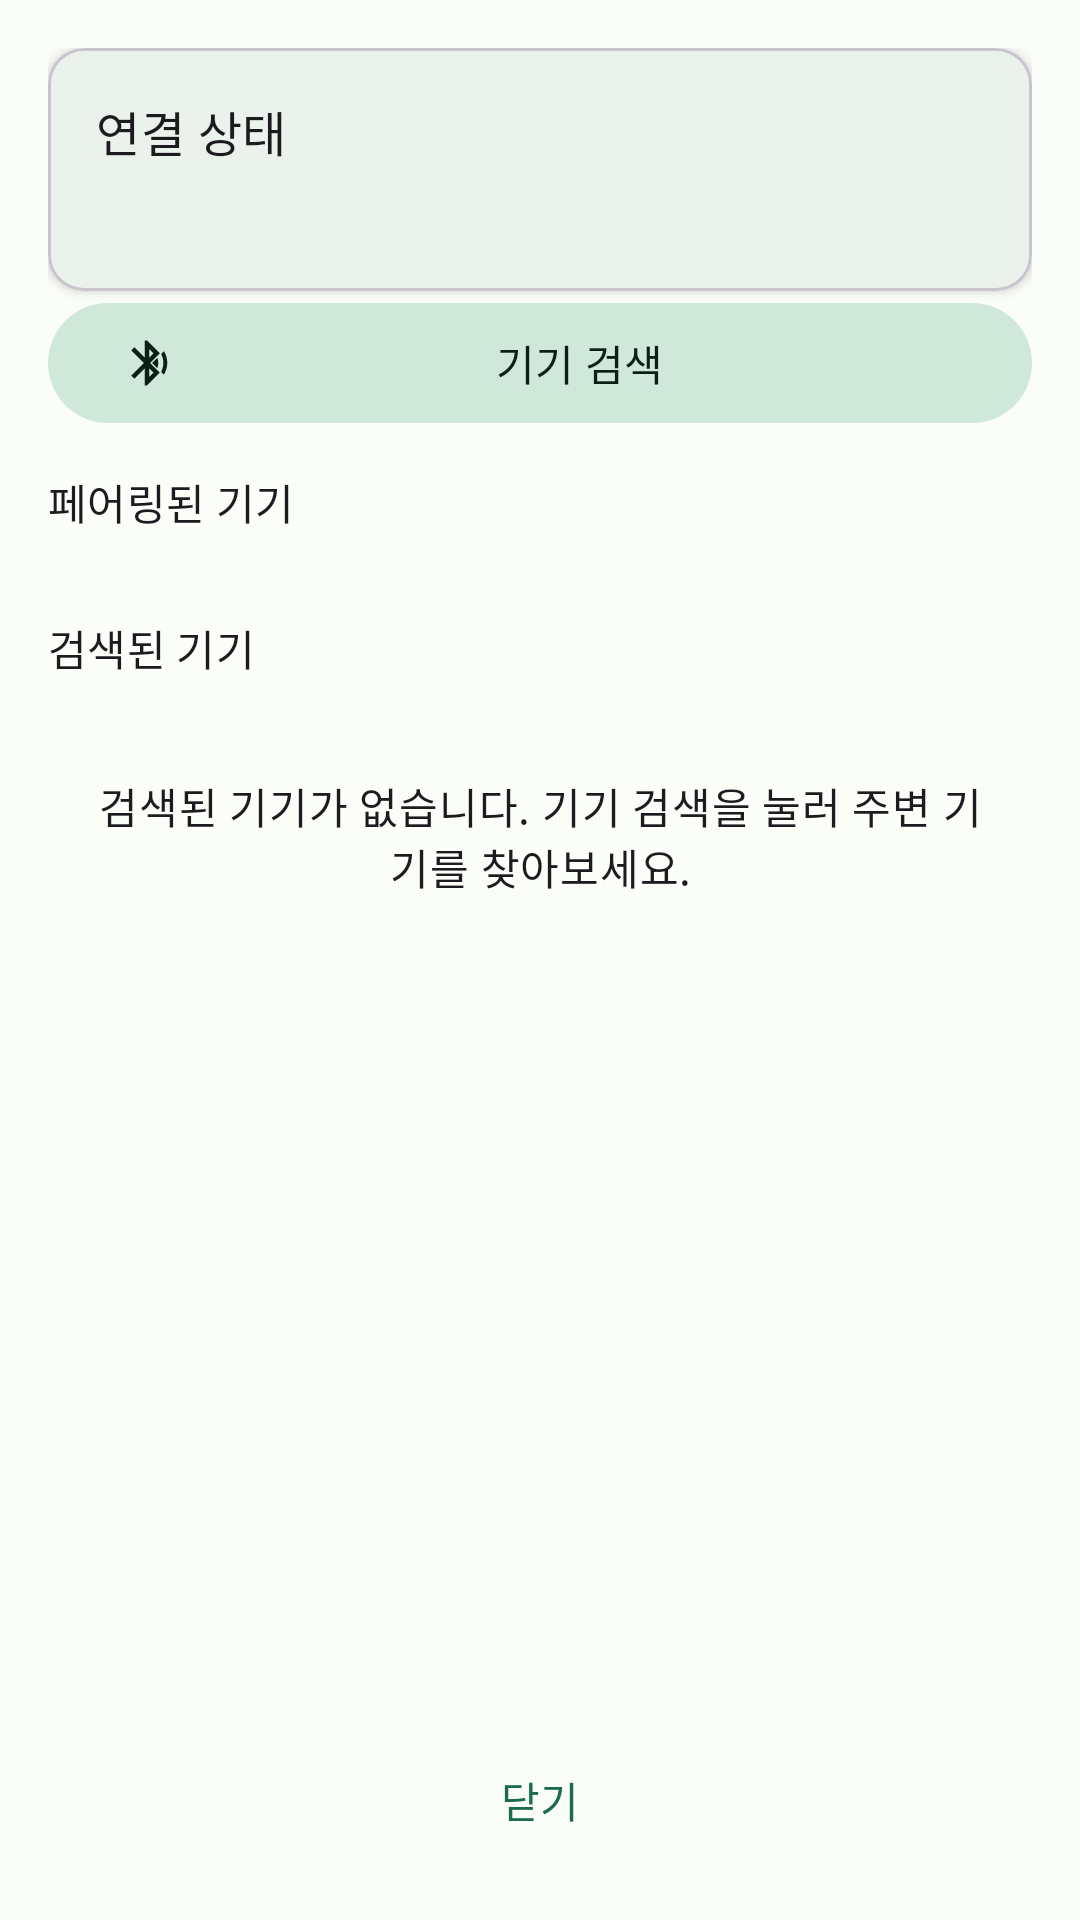

Produce the Android XML layout that renders to this screen, including the resource entries it uses.
<!-- AndroidManifest.xml: application theme Theme.EchoMedicine -->
<!-- res/layout/fragment_connection.xml -->
<?xml version="1.0" encoding="utf-8"?>
<androidx.constraintlayout.widget.ConstraintLayout
    xmlns:android="http://schemas.android.com/apk/res/android"
    xmlns:app="http://schemas.android.com/apk/res-auto"
    xmlns:tools="http://schemas.android.com/tools"
    android:layout_width="match_parent"
    android:layout_height="match_parent"
    android:padding="16dp"
    tools:context=".presentation.connection.ConnectionFragment">

    
    <com.google.android.material.card.MaterialCardView
        android:id="@+id/card_connection_status"
        android:layout_width="0dp"
        android:layout_height="wrap_content"
        app:layout_constraintTop_toTopOf="parent"
        app:layout_constraintStart_toStartOf="parent"
        app:layout_constraintEnd_toEndOf="parent"
        app:cardElevation="2dp"
        app:cardCornerRadius="12dp"
        android:layout_marginBottom="16dp">

        <LinearLayout
            android:layout_width="match_parent"
            android:layout_height="wrap_content"
            android:orientation="vertical"
            android:padding="16dp">

            <TextView
                android:id="@+id/tv_connection_status_label"
                android:layout_width="wrap_content"
                android:layout_height="wrap_content"
                android:text="@string/connection_status_label"
                android:textAppearance="?attr/textAppearanceTitleMedium" />

            <TextView
                android:id="@+id/tv_connection_status"
                android:layout_width="wrap_content"
                android:layout_height="wrap_content"
                android:layout_marginTop="4dp"
                android:textAppearance="?attr/textAppearanceBodyLarge"
                tools:text="연결 끊김" />

            <com.google.android.material.button.MaterialButton
                android:id="@+id/btn_disconnect"
                style="@style/Widget.Material3.Button.OutlinedButton"
                android:layout_width="wrap_content"
                android:layout_height="wrap_content"
                android:layout_marginTop="8dp"
                android:text="@string/disconnect"
                android:minHeight="48dp"
                android:visibility="gone"
                tools:visibility="visible" />

        </LinearLayout>

    </com.google.android.material.card.MaterialCardView>

    
    <com.google.android.material.button.MaterialButton
        android:id="@+id/btn_scan"
        style="@style/Widget.Material3.Button.TonalButton"
        android:layout_width="0dp"
        android:layout_height="wrap_content"
        android:text="@string/scan_devices"
        android:minHeight="48dp"
        app:icon="@drawable/ic_bluetooth_connecting"
        app:layout_constraintTop_toBottomOf="@id/card_connection_status"
        app:layout_constraintStart_toStartOf="parent"
        app:layout_constraintEnd_toStartOf="@id/progress_scan" />

    <com.google.android.material.progressindicator.CircularProgressIndicator
        android:id="@+id/progress_scan"
        android:layout_width="wrap_content"
        android:layout_height="wrap_content"
        android:layout_marginStart="12dp"
        android:indeterminate="true"
        android:visibility="gone"
        app:indicatorSize="28dp"
        app:layout_constraintTop_toTopOf="@id/btn_scan"
        app:layout_constraintBottom_toBottomOf="@id/btn_scan"
        app:layout_constraintEnd_toEndOf="parent"
        tools:visibility="visible" />

    
    <androidx.core.widget.NestedScrollView
        android:layout_width="0dp"
        android:layout_height="0dp"
        android:layout_marginTop="12dp"
        android:fillViewport="true"
        app:layout_constraintTop_toBottomOf="@id/btn_scan"
        app:layout_constraintBottom_toTopOf="@id/btn_reconnect"
        app:layout_constraintStart_toStartOf="parent"
        app:layout_constraintEnd_toEndOf="parent">

        <LinearLayout
            android:layout_width="match_parent"
            android:layout_height="wrap_content"
            android:orientation="vertical">

            
            <TextView
                android:id="@+id/tv_paired_devices_header"
                android:layout_width="match_parent"
                android:layout_height="wrap_content"
                android:text="@string/paired_devices_header"
                android:textAppearance="?attr/textAppearanceTitleSmall" />

            
            <androidx.recyclerview.widget.RecyclerView
                android:id="@+id/rv_paired_devices"
                android:layout_width="match_parent"
                android:layout_height="wrap_content"
                android:layout_marginTop="8dp"
                android:nestedScrollingEnabled="false"
                tools:listitem="@layout/item_paired_device" />

            
            <LinearLayout
                android:id="@+id/layout_no_devices"
                android:layout_width="match_parent"
                android:layout_height="wrap_content"
                android:orientation="vertical"
                android:gravity="center"
                android:padding="16dp"
                android:visibility="gone"
                tools:visibility="visible">

                <TextView
                    android:layout_width="wrap_content"
                    android:layout_height="wrap_content"
                    android:text="@string/no_paired_devices_message"
                    android:textAppearance="?attr/textAppearanceBodyMedium"
                    android:gravity="center" />

                <com.google.android.material.button.MaterialButton
                    android:id="@+id/btn_open_bt_settings"
                    style="@style/Widget.Material3.Button.TonalButton"
                    android:layout_width="wrap_content"
                    android:layout_height="wrap_content"
                    android:layout_marginTop="12dp"
                    android:text="@string/open_bluetooth_settings"
                    android:minHeight="48dp" />

            </LinearLayout>

            
            <TextView
                android:id="@+id/tv_discovered_devices_header"
                android:layout_width="match_parent"
                android:layout_height="wrap_content"
                android:layout_marginTop="20dp"
                android:text="@string/discovered_devices_header"
                android:textAppearance="?attr/textAppearanceTitleSmall" />

            
            <androidx.recyclerview.widget.RecyclerView
                android:id="@+id/rv_discovered_devices"
                android:layout_width="match_parent"
                android:layout_height="wrap_content"
                android:layout_marginTop="8dp"
                android:nestedScrollingEnabled="false"
                tools:listitem="@layout/item_paired_device" />

            
            <TextView
                android:id="@+id/tv_no_discovered_devices"
                android:layout_width="match_parent"
                android:layout_height="wrap_content"
                android:layout_marginTop="8dp"
                android:padding="16dp"
                android:text="@string/no_discovered_devices"
                android:textAppearance="?attr/textAppearanceBodyMedium"
                android:gravity="center" />

        </LinearLayout>

    </androidx.core.widget.NestedScrollView>

    
    <com.google.android.material.button.MaterialButton
        android:id="@+id/btn_close"
        style="@style/Widget.Material3.Button.TextButton"
        android:layout_width="0dp"
        android:layout_height="wrap_content"
        android:text="@string/close"
        android:minHeight="48dp"
        app:layout_constraintBottom_toBottomOf="parent"
        app:layout_constraintStart_toStartOf="parent"
        app:layout_constraintEnd_toEndOf="parent" />

    
    <com.google.android.material.button.MaterialButton
        android:id="@+id/btn_reconnect"
        style="@style/Widget.Material3.Button"
        android:layout_width="0dp"
        android:layout_height="wrap_content"
        android:layout_marginTop="8dp"
        android:text="@string/reconnect"
        android:minHeight="48dp"
        android:visibility="gone"
        app:layout_constraintBottom_toTopOf="@id/btn_close"
        app:layout_constraintStart_toStartOf="parent"
        app:layout_constraintEnd_toEndOf="parent"
        tools:visibility="visible" />

</androidx.constraintlayout.widget.ConstraintLayout>
<!-- res/layout/item_paired_device.xml (included above) -->
<?xml version="1.0" encoding="utf-8"?>
<com.google.android.material.card.MaterialCardView
    xmlns:android="http://schemas.android.com/apk/res/android"
    xmlns:app="http://schemas.android.com/apk/res-auto"
    xmlns:tools="http://schemas.android.com/tools"
    android:layout_width="match_parent"
    android:layout_height="wrap_content"
    android:layout_marginBottom="8dp"
    android:clickable="true"
    android:focusable="true"
    android:minHeight="48dp"
    app:cardElevation="1dp"
    app:cardCornerRadius="8dp">

    <LinearLayout
        android:layout_width="match_parent"
        android:layout_height="wrap_content"
        android:orientation="horizontal"
        android:gravity="center_vertical"
        android:padding="16dp">

        <LinearLayout
            android:layout_width="0dp"
            android:layout_height="wrap_content"
            android:layout_weight="1"
            android:orientation="vertical">

            <TextView
                android:id="@+id/tv_device_name"
                android:layout_width="wrap_content"
                android:layout_height="wrap_content"
                android:textAppearance="?attr/textAppearanceBodyLarge"
                tools:text="HC-06" />

            <TextView
                android:id="@+id/tv_device_address"
                android:layout_width="wrap_content"
                android:layout_height="wrap_content"
                android:layout_marginTop="2dp"
                android:textAppearance="?attr/textAppearanceBodySmall"
                tools:text="00:11:22:33:44:55" />

        </LinearLayout>

        <com.google.android.material.button.MaterialButton
            android:id="@+id/btn_connect"
            style="@style/Widget.Material3.Button.TonalButton"
            android:layout_width="wrap_content"
            android:layout_height="wrap_content"
            android:text="@string/connect"
            android:minHeight="48dp" />

    </LinearLayout>

</com.google.android.material.card.MaterialCardView>
<!-- resources referenced by this layout -->
<resources>
  <!-- drawable ic_bluetooth_connecting (drawable) -->
  <?xml version="1.0" encoding="utf-8"?>
  <vector xmlns:android="http://schemas.android.com/apk/res/android"
      android:width="24dp"
      android:height="24dp"
      android:viewportWidth="24"
      android:viewportHeight="24"
      android:tint="?attr/colorControlNormal">
      
      <path
          android:fillColor="@android:color/white"
          android:pathData="M14.24,12.01l2.32,2.32c0.28,-0.72 0.44,-1.51 0.44,-2.33 0,-0.82 -0.16,-1.59 -0.43,-2.31l-2.33,2.32zM19.53,6.71l-1.26,1.26c0.63,1.21 0.98,2.57 0.98,4.02s-0.36,2.82 -0.98,4.02l1.2,1.2c0.97,-1.54 1.54,-3.36 1.54,-5.31 -0.01,-1.89 -0.55,-3.67 -1.48,-5.19zM12,2L11,2v7.59L6.41,5 5,6.41 10.59,12 5,17.59 6.41,19 11,14.41L11,22h1l5.71,-5.71 -4.3,-4.29 4.3,-4.29L12,2zM13,5.83l1.88,1.88L13,9.59L13,5.83zM14.88,16.29L13,18.17v-3.76l1.88,1.88z" />
  </vector>
  <string name="close">닫기</string>
  <string name="connect">연결</string>
  <string name="connection_status_label">연결 상태</string>
  <string name="disconnect">연결 해제</string>
  <string name="discovered_devices_header">검색된 기기</string>
  <string name="no_discovered_devices">검색된 기기가 없습니다. 기기 검색을 눌러 주변 기기를 찾아보세요.</string>
  <string name="no_paired_devices_message">페어링된 블루투스 기기가 없습니다.\n시스템 블루투스 설정에서 기기를 먼저 페어링해주세요.</string>
  <string name="open_bluetooth_settings">블루투스 설정 열기</string>
  <string name="paired_devices_header">페어링된 기기</string>
  <string name="reconnect">재연결</string>
  <string name="scan_devices">기기 검색</string>
  <style name="Theme.EchoMedicine" parent="Theme.Material3.DayNight.NoActionBar">
          
          <item name="colorPrimary">@color/md_theme_primary</item>
          <item name="colorPrimaryContainer">@color/md_theme_primaryContainer</item>
          <item name="colorOnPrimary">@color/md_theme_onPrimary</item>
          <item name="colorOnPrimaryContainer">@color/md_theme_onPrimaryContainer</item>
  
          
          <item name="colorSecondary">@color/md_theme_secondary</item>
          <item name="colorSecondaryContainer">@color/md_theme_secondaryContainer</item>
          <item name="colorOnSecondary">@color/md_theme_onSecondary</item>
          <item name="colorOnSecondaryContainer">@color/md_theme_onSecondaryContainer</item>
  
          
          <item name="android:colorBackground">@color/md_theme_background</item>
          <item name="colorSurface">@color/md_theme_surface</item>
          <item name="colorOnSurface">@color/md_theme_onSurface</item>
          <item name="colorSurfaceVariant">@color/md_theme_surfaceVariant</item>
          <item name="colorOnSurfaceVariant">@color/md_theme_onSurfaceVariant</item>
      </style>
  <color name="md_theme_primary">#1B6B50</color>
  <color name="md_theme_primaryContainer">#A5F2CE</color>
  <color name="md_theme_onPrimary">#FFFFFF</color>
  <color name="md_theme_onPrimaryContainer">#002115</color>
  <color name="md_theme_secondary">#4D6357</color>
  <color name="md_theme_secondaryContainer">#D0E8D9</color>
  <color name="md_theme_onSecondary">#FFFFFF</color>
  <color name="md_theme_onSecondaryContainer">#0B1F16</color>
  <color name="md_theme_background">#FBFDF8</color>
  <color name="md_theme_surface">#FBFDF8</color>
  <color name="md_theme_onSurface">#191C1A</color>
  <color name="md_theme_surfaceVariant">#DCE5DC</color>
  <color name="md_theme_onSurfaceVariant">#404943</color>
</resources>
